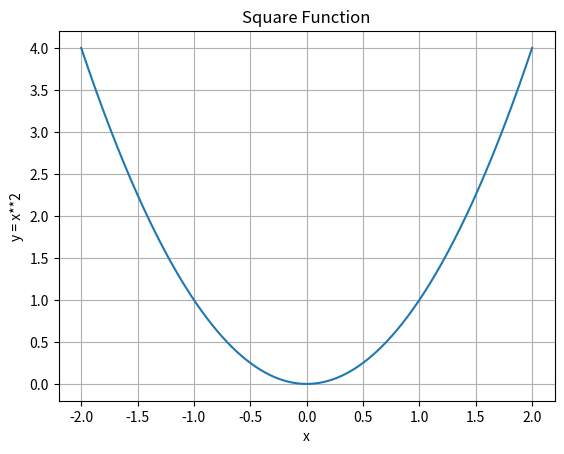

This figure's Python source: (Note: this script raises an exception after producing the figure.)
import numpy as np
import matplotlib.pyplot as plt

def create_graph(axes_x, axes_y):
  plt.plot(axes_x, axes_y)
  plt.title("Square Function")
  plt.xlabel("x")
  plt.ylabel("y = x**2")
  plt.grid(True)
  plt.savefig('../images/fig-05.png', format='png')
  plt.show()

if __name__ =='__main__':
  x = np.linspace(-2, 2, 500)
  y = x**2
  create_graph(x, y)
